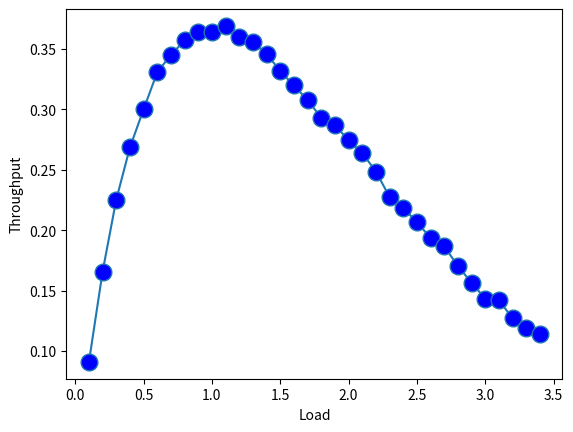

Write the Python code that produced this figure.
# SRAVYA M (MT2019114)
# Slotted Aloha Simulation
import numpy as np
import math
import matplotlib.pyplot as plt
import random

my_lambda=[]
throughput=[]

# Calculating times of packet generation and throughput
for load in np.arange(0.1,3.5,0.1):
    my_time_list=[]
    t=0
    while t<=10000:
        x=random.random()
        if x==0:
            x=random.random()
        t=t-(math.log(x)/load)

        my_time_list.append(t)

    success=0
    for i in range(1,len(my_time_list)-1):
        p2=my_time_list[i]
        p1=my_time_list[i-1]
        if ((p2-p1)>1):
            success=success+1

    # Throughput
    throughput.append(success/10000)
    my_lambda.append(load)

# graph of Load (Lambda) versus Throughput
plt.plot(my_lambda,throughput,marker='o', markerfacecolor='blue', markersize=12)
plt.xlabel("Load")
plt.ylabel("Throughput")
plt.show()
